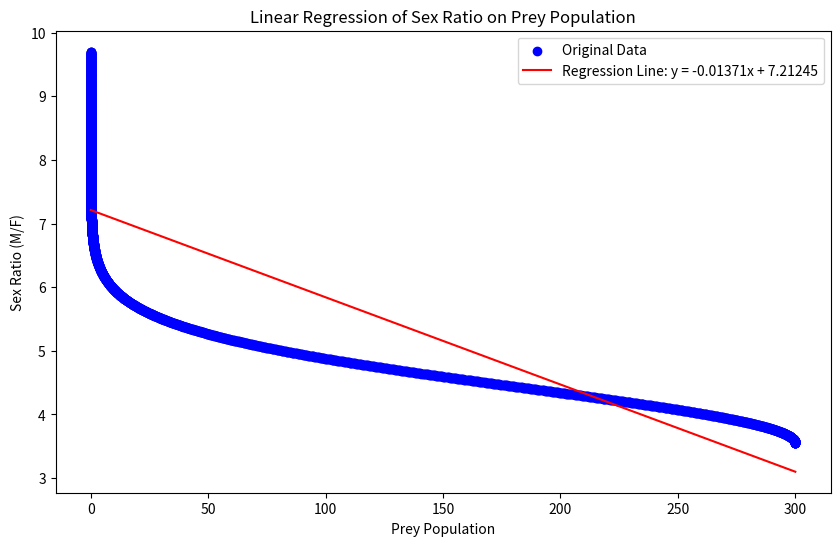

The matplotlib source for this figure:
from scipy.stats import linregress
import matplotlib.pyplot as plt
import numpy as np
# 参数设定
r_M = 0.04  # 雄性海七鳃鳗的繁殖率
d_M = 0.02  # 雄性海七鳃鳗的自然死亡率
b_M = 0.002 # 雄性海七鳃鳗的捕食效率

r_F = 0.03  # 雌性海七鳃鳗的繁殖率
d_F = 0.02  # 雌性海七鳃鳗的自然死亡率
b_F = 0.001 # 雌性海七鳃鳗的捕食效率

r_P = 0.1   # 猎物的自然增长率
a = 0.001    # 猎物被捕食的概率

# 初始条件
M0 = 78   # 雄性海七鳃鳗的初始种群数量
F0 = 22   # 雌性海七鳃鳗的初始种群数量
P0 = 300   # 猎物的初始种群数量

# 时间设定
dt = 0.05  # 时间步长
T = 100    # 总模拟时间
N = int(T / dt) # 总步数

# 初始化数组
M = np.zeros(N)
F = np.zeros(N)
P = np.zeros(N)
R = np.zeros(N)

M[0] = M0
F[0] = F0
P[0] = P0
R[0] =M0/F0;
# 模拟过程
for t in range(N - 1):
    M[t + 1] = M[t] + (r_M * M[t] - d_M * M[t] + b_M * a * P[t] * M[t]) * dt
    F[t + 1] = F[t] + (r_F * F[t] - d_F * F[t] + b_F * a * P[t] * F[t]) * dt
    P[t + 1] = P[t] + (r_P * P[t] - a * P[t] * (M[t] + F[t])) * dt
    R[t+1]=(M[t+1]/F[t+1])
# Assuming P and R are your arrays of prey population and sex ratios, respectively
slope, intercept, r_value, p_value, std_err = linregress(P, R)

# Generate points for your regression line
P_lin = np.linspace(min(P), max(P), 100)
R_lin = slope * P_lin + intercept

# Visualization
plt.figure(figsize=(10, 6))
plt.scatter(P, R, color='blue', label='Original Data')
plt.plot(P_lin, R_lin, 'r', label=f'Regression Line: y = {slope:.5f}x + {intercept:.5f}')
plt.title('Linear Regression of Sex Ratio on Prey Population')
plt.xlabel('Prey Population')
plt.ylabel('Sex Ratio (M/F)')
plt.legend()
plt.show()
